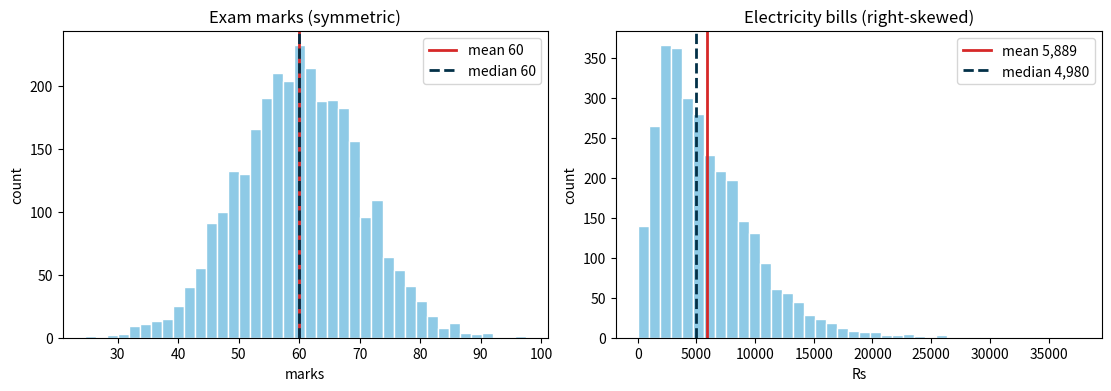

This figure's Python source: (Note: this script raises an exception after producing the figure.)
"""Session 01 - README image: mean vs median for symmetric and skewed data."""
import matplotlib
matplotlib.use("Agg")
import matplotlib.pyplot as plt
import numpy as np

rng = np.random.default_rng(1)
sym = rng.normal(60, 10, 3000)
right = rng.gamma(2, 3000, 3000)
fig, axes = plt.subplots(1, 2, figsize=(11, 3.8), layout="constrained")
for ax, data, title, unit in [(axes[0], sym, "Exam marks (symmetric)", "marks"),
                              (axes[1], right, "Electricity bills (right-skewed)", "Rs")]:
    ax.hist(data, bins=40, color="#8ecae6", edgecolor="white")
    ax.axvline(np.mean(data), color="#d62828", lw=2, label=f"mean {np.mean(data):,.0f}")
    ax.axvline(np.median(data), color="#023047", lw=2, ls="--", label=f"median {np.median(data):,.0f}")
    ax.set(title=title, xlabel=unit, ylabel="count"); ax.legend()
fig.savefig("../images/centre_and_spread.png", dpi=110)
plt.close(fig)
print("chart written")
